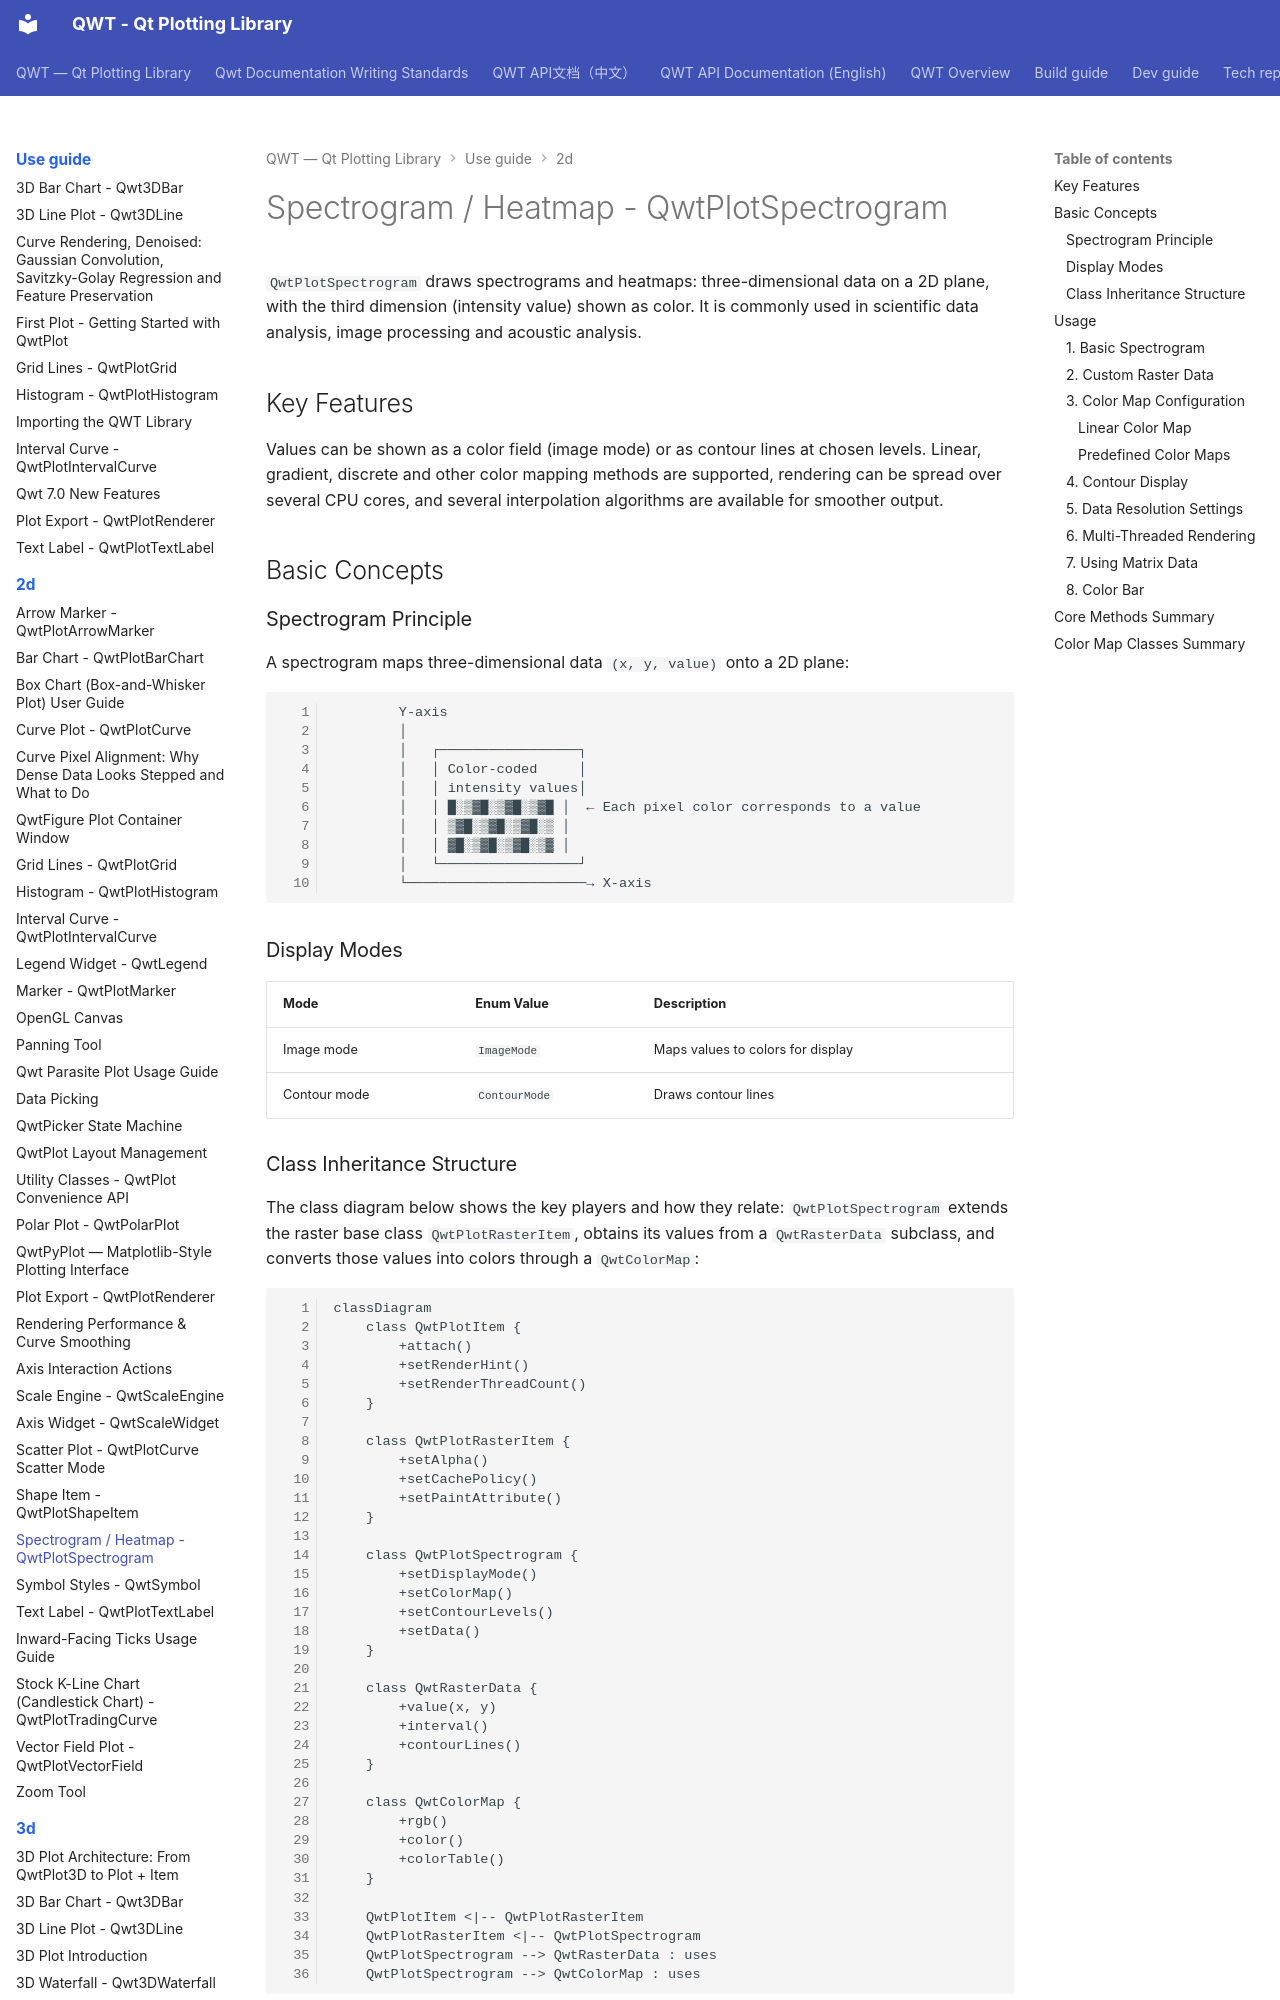

repository: czyt1988/QWT · page: use-guide/2d/spectrogram/index.html · generator: mkdocs

# Spectrogram / Heatmap - QwtPlotSpectrogram

`QwtPlotSpectrogram` draws spectrograms and heatmaps: three-dimensional data on a 2D plane, with the third dimension (intensity value) shown as color. It is commonly used in scientific data analysis, image processing and acoustic analysis.

## Key Features

Values can be shown as a color field (image mode) or as contour lines at chosen levels. Linear, gradient, discrete and other color mapping methods are supported, rendering can be spread over several CPU cores, and several interpolation algorithms are available for smoother output.

## Basic Concepts

### Spectrogram Principle

A spectrogram maps three-dimensional data `(x, y, value)` onto a 2D plane:

```text
        Y-axis
        │
        │   ┌─────────────────┐
        │   │ Color-coded     │
        │   │ intensity values│
        │   │ █░▒▓█░▒▓█░▒▓█ │  ← Each pixel color corresponds to a value
        │   │ ▒▓█░▒▓█░▒▓█░▒ │
        │   │ ▓█░▒▓█░▒▓█░▒▓ │
        │   └─────────────────┘
        └──────────────────────→ X-axis
```

### Display Modes

| Mode | Enum Value | Description |
|------|-----------|-------------|
| Image mode | `ImageMode` | Maps values to colors for display |
| Contour mode | `ContourMode` | Draws contour lines |

### Class Inheritance Structure

The class diagram below shows the key players and how they relate: `QwtPlotSpectrogram` extends the raster base class `QwtPlotRasterItem`, obtains its values from a `QwtRasterData` subclass, and converts those values into colors through a `QwtColorMap`:

```mermaid
classDiagram
    class QwtPlotItem {
        +attach()
        +setRenderHint()
        +setRenderThreadCount()
    }

    class QwtPlotRasterItem {
        +setAlpha()
        +setCachePolicy()
        +setPaintAttribute()
    }

    class QwtPlotSpectrogram {
        +setDisplayMode()
        +setColorMap()
        +setContourLevels()
        +setData()
    }

    class QwtRasterData {
        +value(x, y)
        +interval()
        +contourLines()
    }

    class QwtColorMap {
        +rgb()
        +color()
        +colorTable()
    }

    QwtPlotItem <|-- QwtPlotRasterItem
    QwtPlotRasterItem <|-- QwtPlotSpectrogram
    QwtPlotSpectrogram --> QwtRasterData : uses
    QwtPlotSpectrogram --> QwtColorMap : uses
```

## Usage

The spectrogram example is located at: `examples/2D/spectrogram`. Screenshot below:

![Spectrogram](../../assets/screenshots/spectrogram.png)

![Spectrogram Contour](../../assets/screenshots/spectrogram-contour.png)
